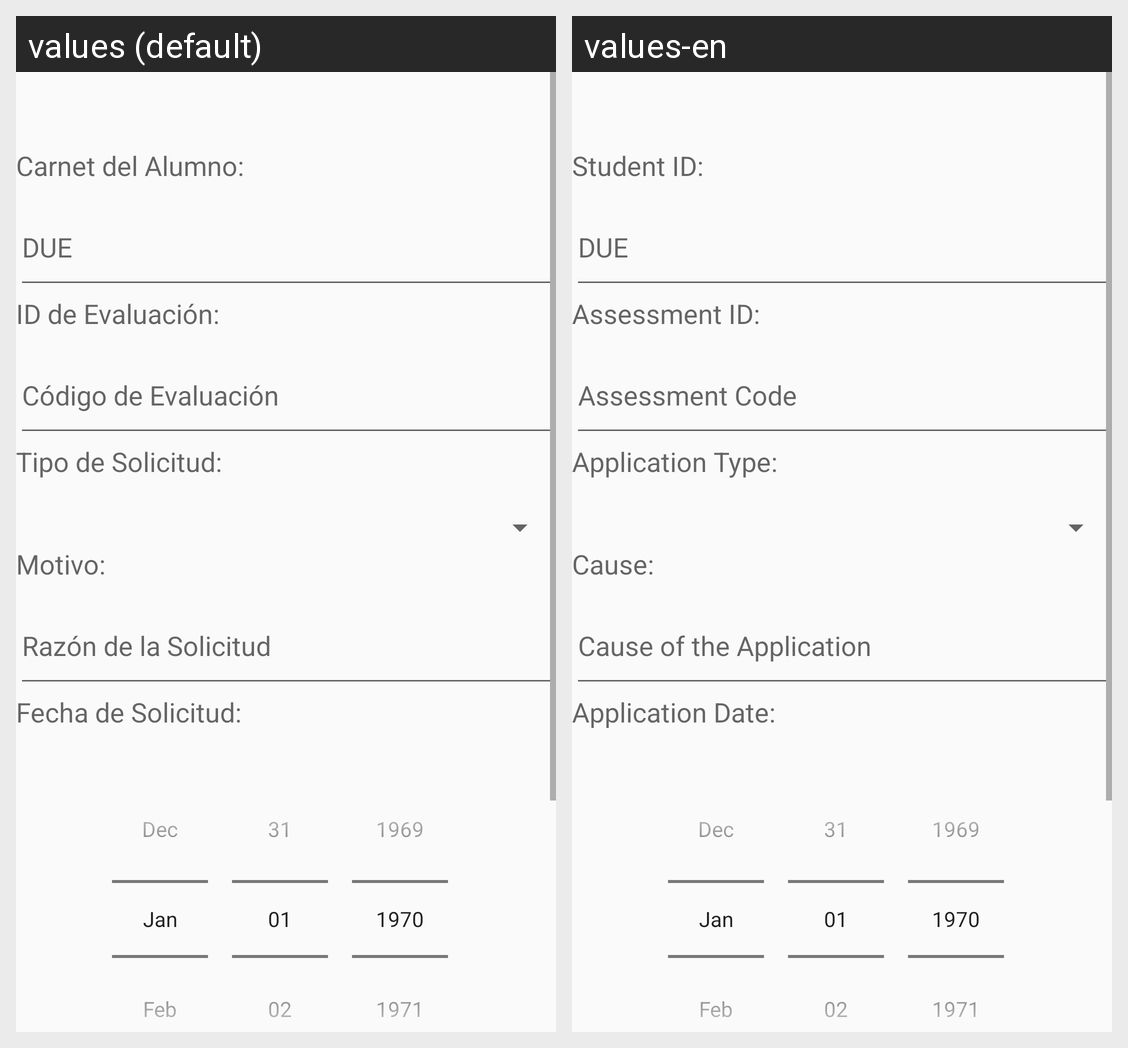

The same Android screen rendered under two of its app's locales, left to right. List the strings drawn on it with the default value and each locale's translation.
Android screen res/layout/activity_editar_solicitud_extraordinario.xml rendered under 2 locales, left to right: values (default), values-en. Device: Nexus 5 (rendered at 1080×1920; each locale shown at half size, 540×960, under a caption strip naming it); theme AppTheme.
Strings drawn on this screen, with the default value and each locale's value (text and hints the layout hard-codes, and strings that could not be matched under every locale, appear in the picture but are not listed):

carnetAlumno
  values: Carnet del Alumno:
  values-en: Student ID:

hintCarnetAlumno
  values: DUE
  values-en: DUE

idEvaluacion
  values: ID de Evaluación:
  values-en: Assessment ID:

hintIdEva
  values: Código de Evaluación
  values-en: Assessment Code

tipoSolicitudExtra
  values: Tipo de Solicitud:
  values-en: Application Type:

motivoSolicitudExtra
  values: Motivo:
  values-en: Cause:

hintMotivoSoli
  values: Razón de la Solicitud
  values-en: Cause of the Application

fechaSolicitudExtra
  values: Fecha de Solicitud:
  values-en: Application Date:
